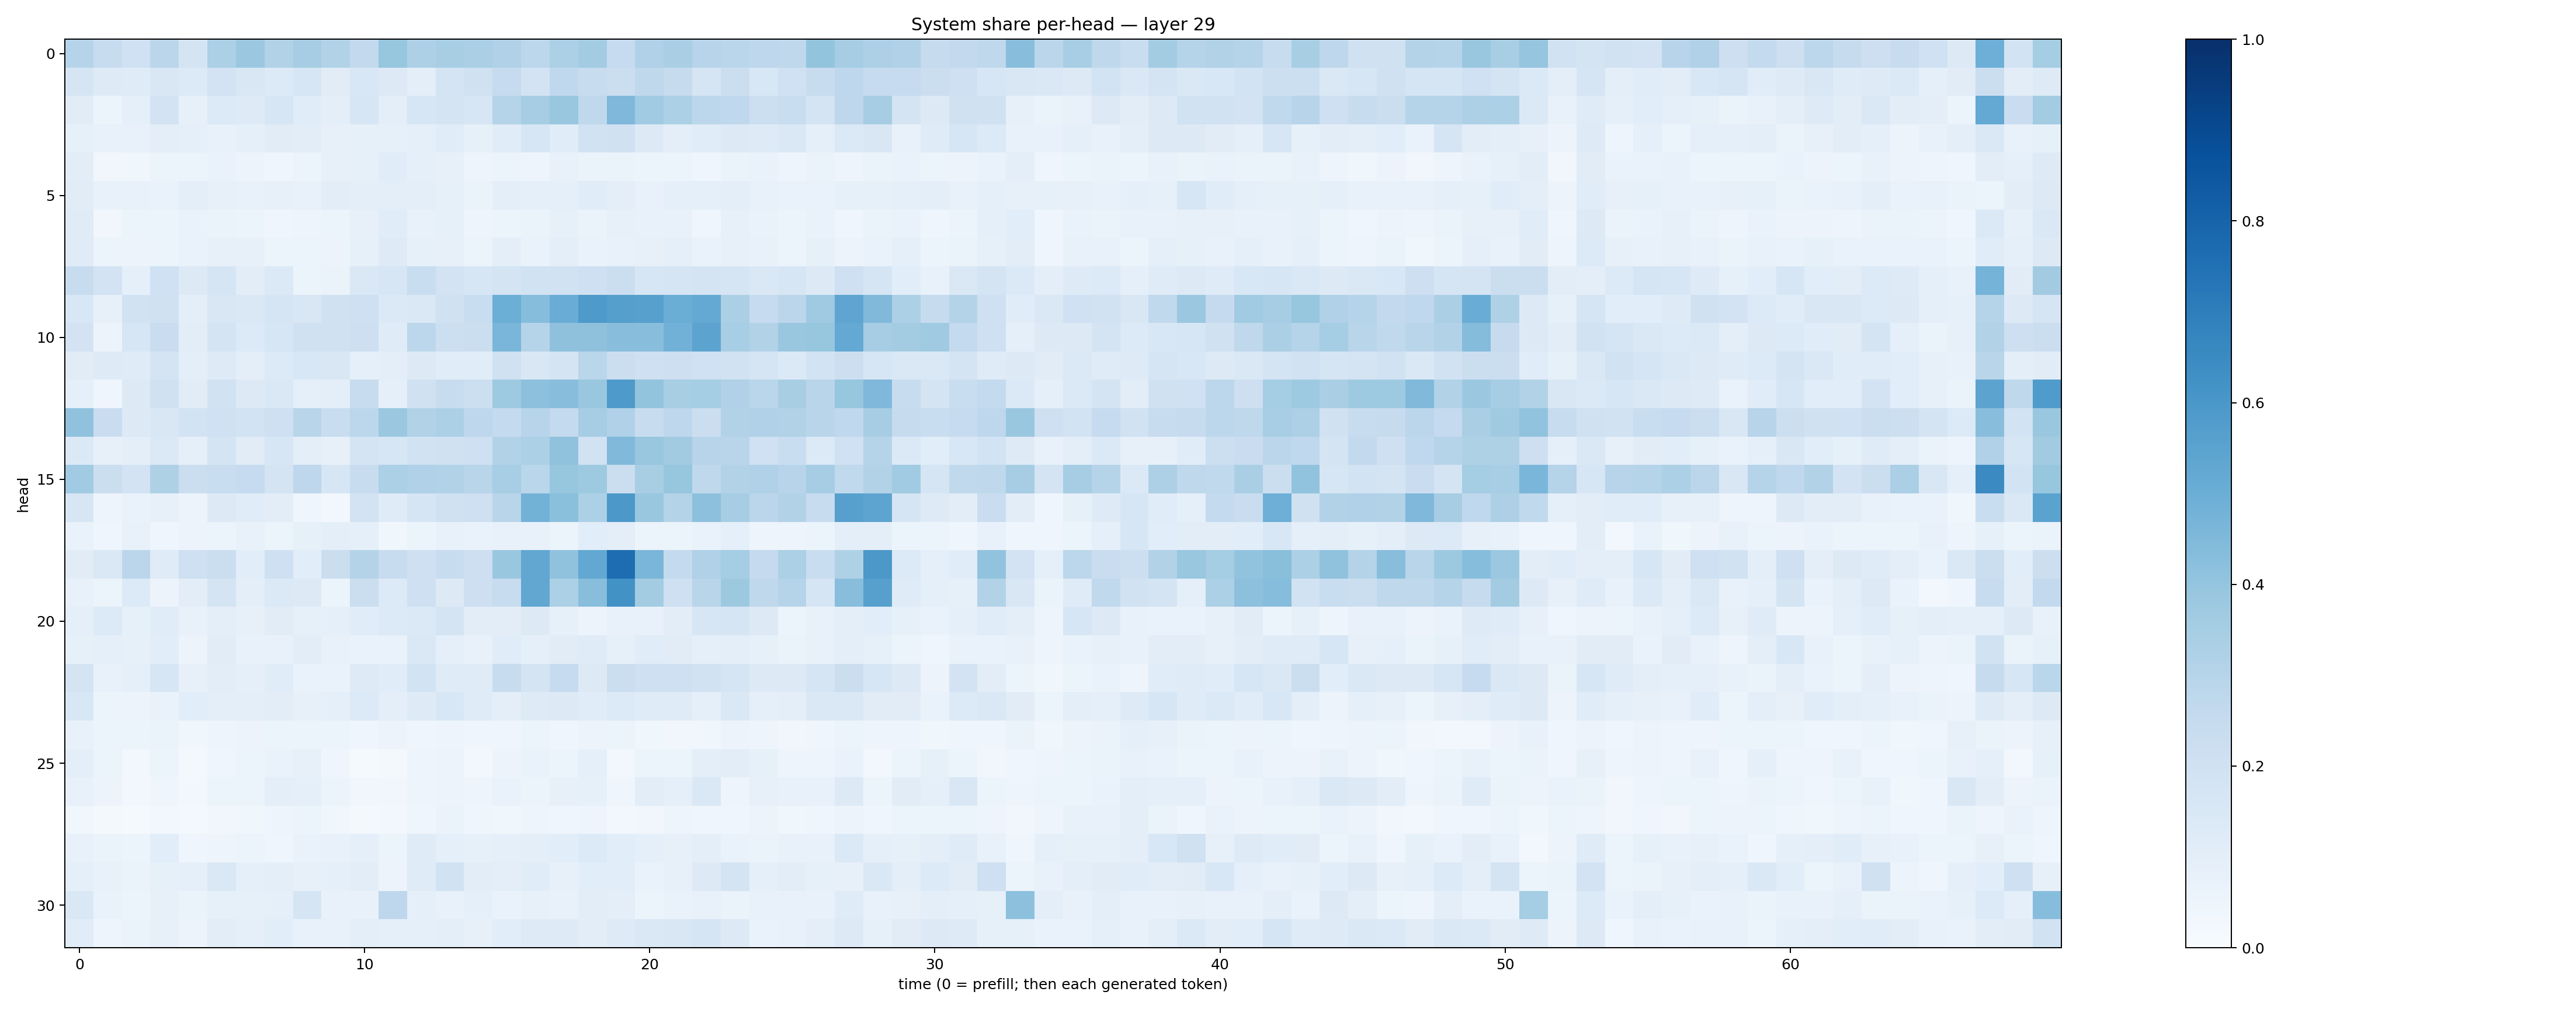

The file beside this chart, header and first rows:
0.29751426, 0.23843771, 0.20137583, 0.28188536, 0.17687735, 0.3281834, 0.3793355, 0.31517234, 0.3488376, 0.31562534, 0.25852004, 0.39320284, 0.3250556, 0.3429209, 0.3347253, 0.3165557, 0.27937883, 0.33140662, 0.3567212, 0.24621303, 0.31744748, 0.3375651, 0.29438213, 0.2852885
0.1641, 0.1247, 0.118, 0.1486, 0.135, 0.1824, 0.1498, 0.1343, 0.1637, 0.1097, 0.1535, 0.1291, 0.1003, 0.1748, 0.1988, 0.2483, 0.1806, 0.2656, 0.2416, 0.2189, 0.2724, 0.2431, 0.1718, 0.2241
0.1125, 0.05196, 0.0926, 0.1834, 0.08184, 0.1355, 0.1242, 0.1575, 0.1153, 0.09774, 0.1568, 0.09577, 0.1599, 0.1728, 0.1567, 0.3042, 0.3503, 0.3868, 0.271, 0.4516, 0.3669, 0.3301, 0.2795, 0.2684
0.084, 0.07455, 0.07587, 0.09952, 0.09209, 0.07808, 0.09336, 0.112, 0.105, 0.07832, 0.08513, 0.08556, 0.08875, 0.1154, 0.08552, 0.114, 0.161, 0.1171, 0.1921, 0.1954, 0.1293, 0.1013, 0.1152, 0.1257
0.1046, 0.03393, 0.03856, 0.05881, 0.06213, 0.07022, 0.05576, 0.0448, 0.06213, 0.07995, 0.08223, 0.1157, 0.08611, 0.07944, 0.04905, 0.06086, 0.04733, 0.07613, 0.06358, 0.06482, 0.06122, 0.06209, 0.04104, 0.06614
0.1098, 0.0772, 0.07099, 0.06756, 0.09682, 0.08117, 0.07419, 0.08111, 0.07309, 0.1051, 0.1011, 0.09912, 0.09439, 0.08469, 0.06625, 0.09677, 0.09312, 0.09178, 0.1144, 0.09409, 0.07809, 0.08705, 0.08609, 0.09438
0.1183, 0.03292, 0.051, 0.06187, 0.06746, 0.06554, 0.05238, 0.04543, 0.05058, 0.0592, 0.08099, 0.1139, 0.07584, 0.08246, 0.04913, 0.06029, 0.06424, 0.08226, 0.0648, 0.08109, 0.0716, 0.07238, 0.04514, 0.08015
0.1197, 0.06147, 0.05502, 0.0617, 0.06931, 0.07985, 0.08174, 0.06044, 0.0545, 0.05585, 0.08526, 0.1243, 0.08212, 0.07868, 0.06075, 0.09877, 0.06889, 0.09634, 0.06966, 0.07668, 0.08004, 0.08835, 0.06767, 0.07888
0.2367, 0.1829, 0.09084, 0.2016, 0.132, 0.1671, 0.1024, 0.1389, 0.0624, 0.0657, 0.144, 0.1594, 0.2316, 0.1814, 0.1596, 0.1795, 0.1904, 0.1923, 0.2068, 0.219, 0.1607, 0.1679, 0.1731, 0.1646
0.156, 0.08032, 0.1896, 0.1954, 0.09858, 0.149, 0.1441, 0.1709, 0.1487, 0.1982, 0.2069, 0.1393, 0.1483, 0.196, 0.2327, 0.4988, 0.4335, 0.5063, 0.5884, 0.5636, 0.5612, 0.5022, 0.5233, 0.3357
0.181, 0.05673, 0.1582, 0.2289, 0.1042, 0.1771, 0.1352, 0.1629, 0.1957, 0.1989, 0.2115, 0.1178, 0.2797, 0.2159, 0.2265, 0.4646, 0.2995, 0.4118, 0.4127, 0.4268, 0.4272, 0.4842, 0.5461, 0.3448
0.1125, 0.1224, 0.1178, 0.1794, 0.09531, 0.1222, 0.09756, 0.1349, 0.1542, 0.1498, 0.08676, 0.101, 0.1278, 0.1136, 0.1146, 0.1988, 0.1497, 0.1759, 0.2862, 0.2201, 0.2054, 0.2141, 0.201, 0.1897
0.08896, 0.03941, 0.1276, 0.1977, 0.1118, 0.1947, 0.1262, 0.1435, 0.09166, 0.09383, 0.2374, 0.09067, 0.1961, 0.2345, 0.217, 0.3721, 0.4159, 0.4292, 0.3846, 0.5878, 0.402, 0.34, 0.3539, 0.3197
0.4096, 0.2283, 0.1284, 0.1501, 0.1857, 0.2016, 0.1837, 0.2061, 0.2901, 0.2312, 0.2799, 0.3797, 0.315, 0.3296, 0.2753, 0.2551, 0.2944, 0.2572, 0.3512, 0.3166, 0.2421, 0.2756, 0.2202, 0.3123
0.1398, 0.07927, 0.0994, 0.1391, 0.08647, 0.1782, 0.1098, 0.1581, 0.09669, 0.08045, 0.1742, 0.1566, 0.1895, 0.1961, 0.2098, 0.3092, 0.3284, 0.4087, 0.1936, 0.4477, 0.3895, 0.3621, 0.2955, 0.2921
0.3649, 0.2194, 0.183, 0.3223, 0.2232, 0.2331, 0.2474, 0.1789, 0.2746, 0.1594, 0.2352, 0.3306, 0.3192, 0.3113, 0.2897, 0.3461, 0.2871, 0.3908, 0.3729, 0.2263, 0.3433, 0.391, 0.2727, 0.3097
0.162, 0.04907, 0.07027, 0.08149, 0.0575, 0.1319, 0.1164, 0.1048, 0.04682, 0.02408, 0.1814, 0.1183, 0.1689, 0.1958, 0.2094, 0.2923, 0.4775, 0.4202, 0.3282, 0.5939, 0.3843, 0.3065, 0.4144, 0.3512
0.0685, 0.04643, 0.07256, 0.04506, 0.05749, 0.05948, 0.07765, 0.0599, 0.08219, 0.09898, 0.09316, 0.03565, 0.05304, 0.07204, 0.0667, 0.07739, 0.07664, 0.05466, 0.1066, 0.09642, 0.06151, 0.06235, 0.06945, 0.09132
0.1124, 0.1443, 0.2826, 0.1209, 0.2101, 0.2192, 0.1076, 0.2055, 0.1082, 0.2207, 0.3068, 0.2385, 0.2099, 0.2371, 0.2126, 0.3862, 0.5291, 0.4077, 0.5243, 0.7649, 0.4627, 0.2568, 0.3194, 0.353
0.07545, 0.06156, 0.1332, 0.05793, 0.1026, 0.1797, 0.09774, 0.138, 0.1277, 0.0592, 0.2243, 0.1346, 0.2091, 0.132, 0.2143, 0.2344, 0.5292, 0.3317, 0.4263, 0.6214, 0.3558, 0.21, 0.2921, 0.3756
0.09022, 0.1349, 0.08332, 0.1157, 0.0741, 0.09718, 0.07923, 0.1107, 0.08517, 0.08717, 0.114, 0.1366, 0.1398, 0.1726, 0.1048, 0.102, 0.1326, 0.0834, 0.05774, 0.07148, 0.07551, 0.1034, 0.1617, 0.1666
0.08406, 0.08885, 0.08294, 0.1078, 0.05553, 0.1131, 0.0767, 0.07285, 0.1022, 0.07605, 0.0685, 0.06743, 0.1463, 0.09211, 0.0734, 0.1165, 0.09023, 0.1099, 0.1208, 0.08549, 0.1172, 0.1109, 0.09351, 0.09571
0.1768, 0.07212, 0.08635, 0.1568, 0.08085, 0.1053, 0.0873, 0.1162, 0.06653, 0.06704, 0.1229, 0.1138, 0.1857, 0.1184, 0.1185, 0.2347, 0.1778, 0.2466, 0.1286, 0.2257, 0.2097, 0.2078, 0.1909, 0.1657
0.153, 0.06158, 0.0563, 0.07014, 0.1092, 0.09615, 0.1014, 0.1048, 0.08104, 0.08679, 0.1332, 0.1004, 0.1223, 0.1551, 0.118, 0.1015, 0.1247, 0.1283, 0.1167, 0.1363, 0.1177, 0.1173, 0.08813, 0.1481
0.0764, 0.05311, 0.05224, 0.06503, 0.03567, 0.04799, 0.05518, 0.06146, 0.05165, 0.05464, 0.04328, 0.05769, 0.04537, 0.04916, 0.04228, 0.04165, 0.05953, 0.03947, 0.0579, 0.05955, 0.03819, 0.03509, 0.03728, 0.05608
0.09673, 0.05943, 0.0273, 0.06163, 0.02172, 0.04372, 0.05079, 0.06742, 0.07977, 0.0409, 0.01516, 0.01979, 0.04997, 0.05489, 0.02526, 0.05704, 0.06886, 0.05279, 0.08785, 0.02656, 0.06097, 0.05893, 0.09752, 0.1049
0.07285, 0.05821, 0.02641, 0.04182, 0.03025, 0.05359, 0.05889, 0.09489, 0.0923, 0.05956, 0.03435, 0.03401, 0.04936, 0.05853, 0.04837, 0.06642, 0.06148, 0.08203, 0.08425, 0.04159, 0.1038, 0.08784, 0.1444, 0.04969
0.03537, 0.02294, 0.01495, 0.02736, 0.01751, 0.03178, 0.03677, 0.04992, 0.05309, 0.0352, 0.01883, 0.02453, 0.04626, 0.06455, 0.04242, 0.03827, 0.04886, 0.04094, 0.05018, 0.03065, 0.03426, 0.04839, 0.04205, 0.04397
0.07445, 0.06444, 0.05239, 0.1088, 0.04259, 0.05008, 0.05988, 0.04428, 0.06996, 0.07751, 0.09183, 0.05165, 0.1191, 0.08831, 0.08334, 0.08901, 0.09457, 0.106, 0.1364, 0.1071, 0.08638, 0.08186, 0.09873, 0.06964
0.09273, 0.07586, 0.06565, 0.08413, 0.08741, 0.1469, 0.08849, 0.09457, 0.08165, 0.09272, 0.1044, 0.05519, 0.1203, 0.1918, 0.1031, 0.09874, 0.1169, 0.08119, 0.1085, 0.1059, 0.06681, 0.08075, 0.1299, 0.1739
0.1414, 0.06751, 0.05401, 0.07885, 0.06383, 0.08249, 0.0839, 0.09101, 0.1689, 0.07255, 0.07786, 0.2751, 0.09223, 0.07765, 0.09002, 0.06987, 0.07942, 0.07076, 0.1054, 0.09501, 0.06005, 0.06863, 0.07456, 0.06359
0.1158, 0.04882, 0.06278, 0.08092, 0.05538, 0.1037, 0.09091, 0.1074, 0.07762, 0.07339, 0.09656, 0.0871, 0.0894, 0.09779, 0.07849, 0.108, 0.1248, 0.1234, 0.1053, 0.1248, 0.1458, 0.1494, 0.1678, 0.1261
